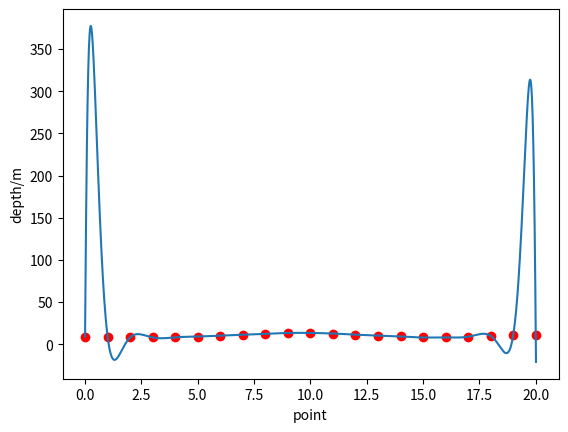

Write the Python code that produced this figure.
#!/usr/bin/env python
# -*- coding: utf-8 -*-
"""
__author__ = '张开宇'
__time__ = '2018/12/9 22:01'
# code is far away from bugs with the god animal protecting
    I love animals. They taste delicious.
              ┏┓      ┏┓
            ┏┛┻━━━┛┻┓
            ┃      ☃      ┃
            ┃  ┳┛  ┗┳  ┃
            ┃      ┻      ┃
            ┗━┓      ┏━┛
                ┃      ┗━━━┓
                ┃  神兽保佑    ┣┓
                ┃　永无BUG！   ┏┛
                ┗┓┓┏━┳┓┏┛
                  ┃┫┫  ┃┫┫
                  ┗┻┛  ┗┻┛
"""
import datetime
from matplotlib import pyplot as plt
import numpy as np

point_draw = np.arange(0, 20.01, 0.01)
time_draw = np.arange(0, 24.01, 0.01)

author = '张开宇'
time = datetime.datetime.now().strftime('%Y-%m-%d-%H-%M-%S')
print('作者：{author}，日期：{date}'.format(author=author, date=time))

point = []
for i in range(21):
    point.append(i)

time = []
for i in range(25):
    time.append(i)

depth = [9.01, 8.96, 7.96, 7.97, 8.02, 9.05, 10.13, 11.18, 12.26, 13.28, 13.32, 12.61, 11.29, 10.22,
         9.15, 7.90, 7.95, 8.86, 9.81, 10.80, 10.93]

temperature = [15, 14, 14, 14, 14, 15, 16, 18,
               20, 20, 23, 25, 28, 31, 34, 31,
               29, 27, 25, 24, 22, 20, 18, 17, 16]

def Lagrange(x_list, y_list, variable_list):
    long = len(x_list)
    result_list = []

    for m in variable_list:
        '''计算所有自变量，返回一个向量'''
        count = 0
        result = 0
        for i in range(long):
            '''所有的y'''
            numerator = 1
            denominator = 1
            for j in range(long):
                '''计算分子，不减索引为count的x'''
                if j == count:
                    numerator = numerator
                else:
                    numerator = numerator * (m - x_list[j])
            for k in range(long):
                '''计算分母，用索引为count的x去减'''
                if k == count:
                    denominator = denominator
                else:
                    denominator = denominator * (x_list[count] - x_list[k])
            result = result + y_list[i] * numerator / denominator
            count += 1
        result_list.append(result)
    return result_list

result_list = Lagrange(point, depth, point)
long = len(point)
for i in range(long):
    a = abs(result_list[i] - depth[i])
    b = a/depth[i] * 100
    print('节点{i}的预测深度为:{depth}，绝对误差为{a}，相对误差为{b}%'.format(i=i, depth=result_list[i], a=a, b=b))

depth_draw = Lagrange(point, depth, point_draw)

plt.plot(point_draw, depth_draw)

'''画散点图'''
plt.scatter(point, result_list, c='r', marker='o')

plt.xlabel('point')
plt.ylabel('depth/m')
plt.show()

# result_list = Lagrange(time, temperature, time)
# long = len(time)
# for i in range(long):
#     a = abs(result_list[i] - temperature[i])
#     b = a/temperature[i] * 100
#     print('时间{i}的预测温度为:{depth}，绝对误差为{a}，相对误差为{b}%'.format(i=i, depth=result_list[i], a=a, b=b))
#
# temperature_draw = Lagrange(time, temperature, time_draw)
#
# plt.plot(time_draw, temperature_draw)
#
# '''画散点图'''
# plt.scatter(time, result_list, c='r', marker='o')
#
# plt.xlabel('time')
# plt.ylabel('temperature/C')
plt.show()


